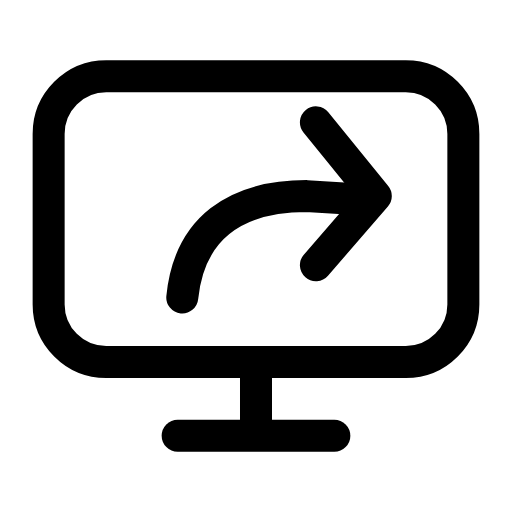
t = 0.00 s
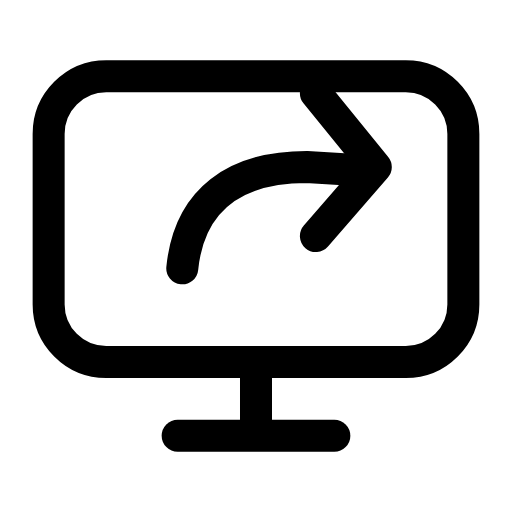
t = 0.30 s
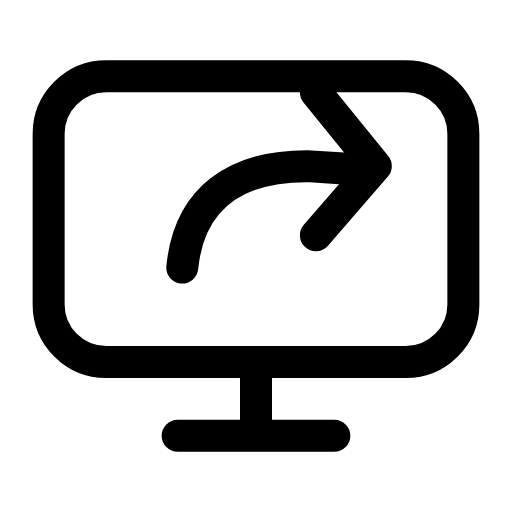
t = 0.60 s
t = 0.88 s: frame unchanged from t = 0.00 s, image omitted
t = 1.19 s: frame unchanged from t = 0.60 s, image omitted
t = 1.51 s: frame unchanged from t = 0.00 s, image omitted

The animated SVG that drew these frames (rendered in a browser with its animation timeline set to each time). Animation: 1 SMIL element (animateTransform=1); one cycle of 1.80 s, repeats indefinitely.

<svg xmlns="http://www.w3.org/2000/svg" width="24" height="24" viewBox="0 0 24 24" fill="none"><g transform="translate(-0.96 -0.96) scale(1.08)"><rect stroke="currentColor" stroke-width="1.389" stroke-linecap="round" stroke-linejoin="round" fill="none" x="3" y="4.2" width="18" height="12.4" rx="2.5"></rect><path stroke="currentColor" stroke-width="1.389" stroke-linecap="round" stroke-linejoin="round" fill="none" d="M12 16.6L12 19.2"></path><line stroke="currentColor" stroke-width="1.389" stroke-linecap="round" stroke-linejoin="round" fill="none" x1="8.6" x2="15.4" y1="19.8" y2="19.8"></line><g><animateTransform attributeName="transform" type="translate" values="0 0.6;0 0.6;0 -0.7;0 -0.7;0 0.6;0 0.6;0 -0.7;0 -0.7;0 0.6;0 0.6;0 0.6" keyTimes="0;0.09;0.2475;0.36;0.45;0.6;0.66;0.735;0.84;0.9;1" dur="1.8s" repeatCount="indefinite" calcMode="spline" keySplines="0.16 1 0.3 1;0.16 1 0.3 1;0.16 1 0.3 1;0.16 1 0.3 1;0.16 1 0.3 1;0.16 1 0.3 1;0.16 1 0.3 1;0.16 1 0.3 1;0.16 1 0.3 1;0.16 1 0.3 1"/><path stroke="currentColor" stroke-width="1.389" stroke-linecap="round" stroke-linejoin="round" fill="none" d="M8.8 13.2C9.1 10.2 11.1 8.8 14.2 8.8L15.8 8.9"></path><path stroke="currentColor" stroke-width="1.389" stroke-linecap="round" stroke-linejoin="round" fill="none" d="M14.6 5.6L17.2 8.8L14.6 11.8"></path></g></g></svg>
